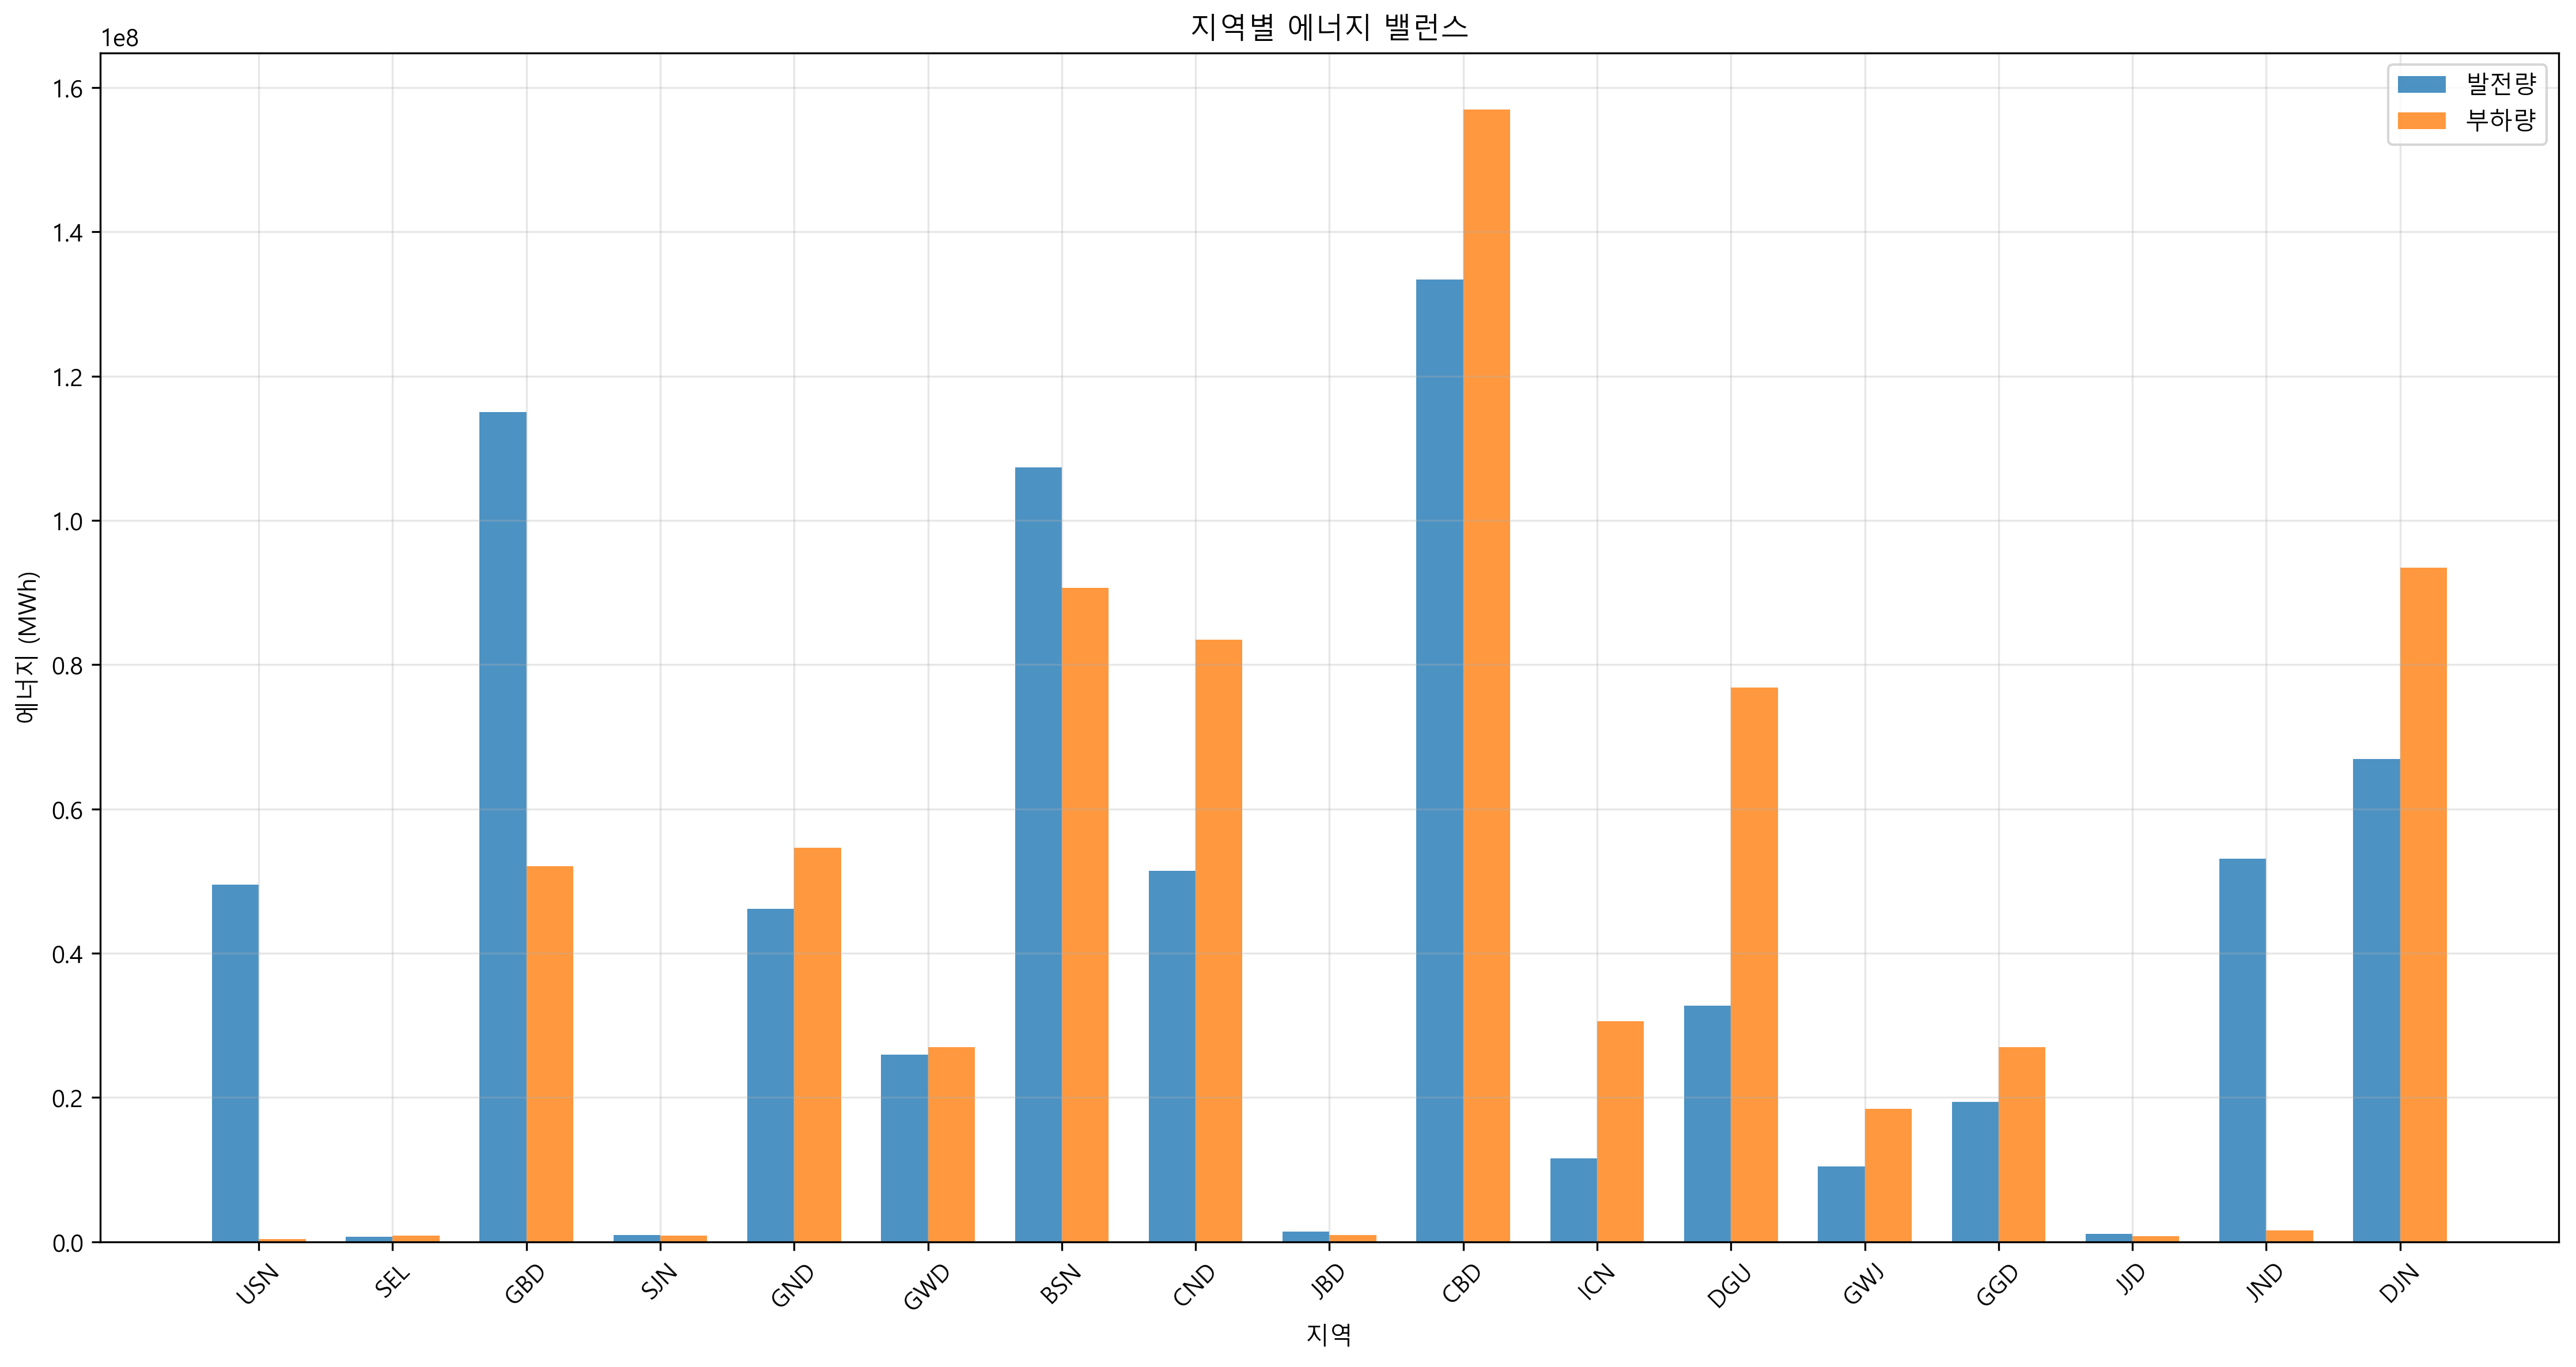

Data behind this chart, as committed beside it:
지역, 발전량(MWh), 부하량(MWh), 밸런스(MWh)
USN, 49530635, 353124, 49177511
SEL, 652755, 854661, -201907
GBD, 115012682, 52036793, 62975890
SJN, 900983, 875135, 25849
GND, 46175031, 54626740, -8451709
GWD, 25964479, 26980691, -1016212
BSN, 107370570, 90645271, 16725299
CND, 51423135, 83459673, -32036538
JBD, 1437476, 905836, 531640
CBD, 133415967, 156971413, -23555445
ICN, 11529180, 30552681, -19023501
DGU, 32691760, 76827001, -44135241
GWJ, 10422518, 18444252, -8021735
GGD, 19417780, 26970393, -7552614
JJD, 1050316, 798364, 251952
JND, 53066747, 1535310, 51531437
DJN, 66920296, 93408804, -26488508
